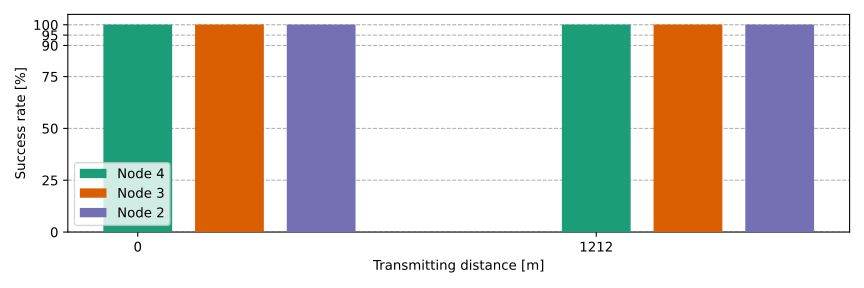

The table this chart was drawn from, first rows:
spot, spot, 4, 3, 2
0, 0, 100, 100, 100
11, 11, 100, 100, 100
